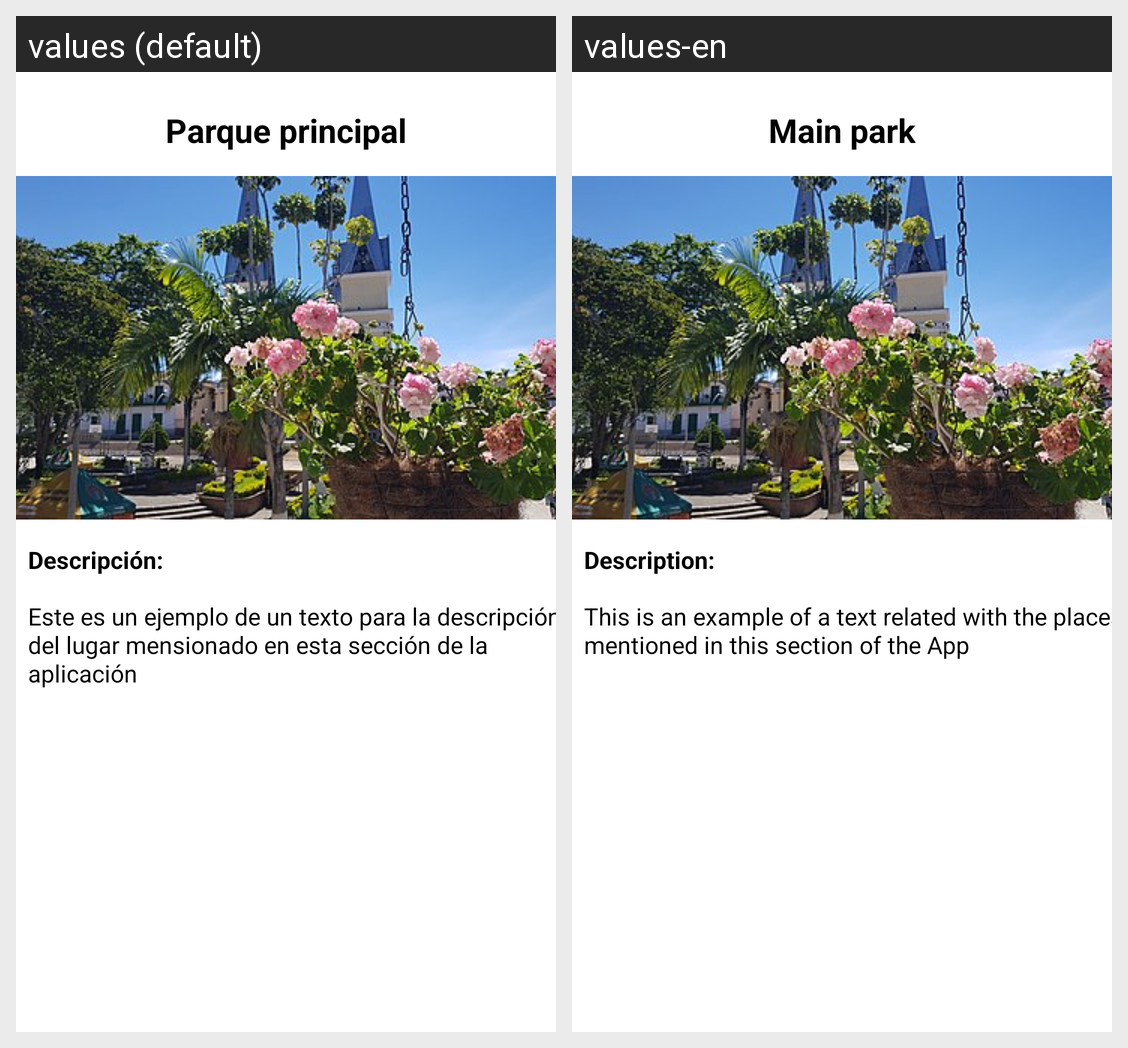

Locale-by-locale string values for the Android screen shown in this grid:
Android screen res/layout/activity_detail.xml rendered under 2 locales, left to right: values (default), values-en. Device: Nexus 5 (rendered at 1080×1920; each locale shown at half size, 540×960, under a caption strip naming it); theme Theme.HelloWorld.
Strings drawn on this screen, with the default value and each locale's value (text and hints the layout hard-codes, and strings that could not be matched under every locale, appear in the picture but are not listed):

description
  values: Descripción:
  values-en: Description:

description_text
  values: Este es un ejemplo de un texto para la descripción del lugar mensionado en esta sección de la aplicación
  values-en: This is an example of a text related with the places mentioned in this section of the App

title_text
  values: Parque principal
  values-en: Main park
